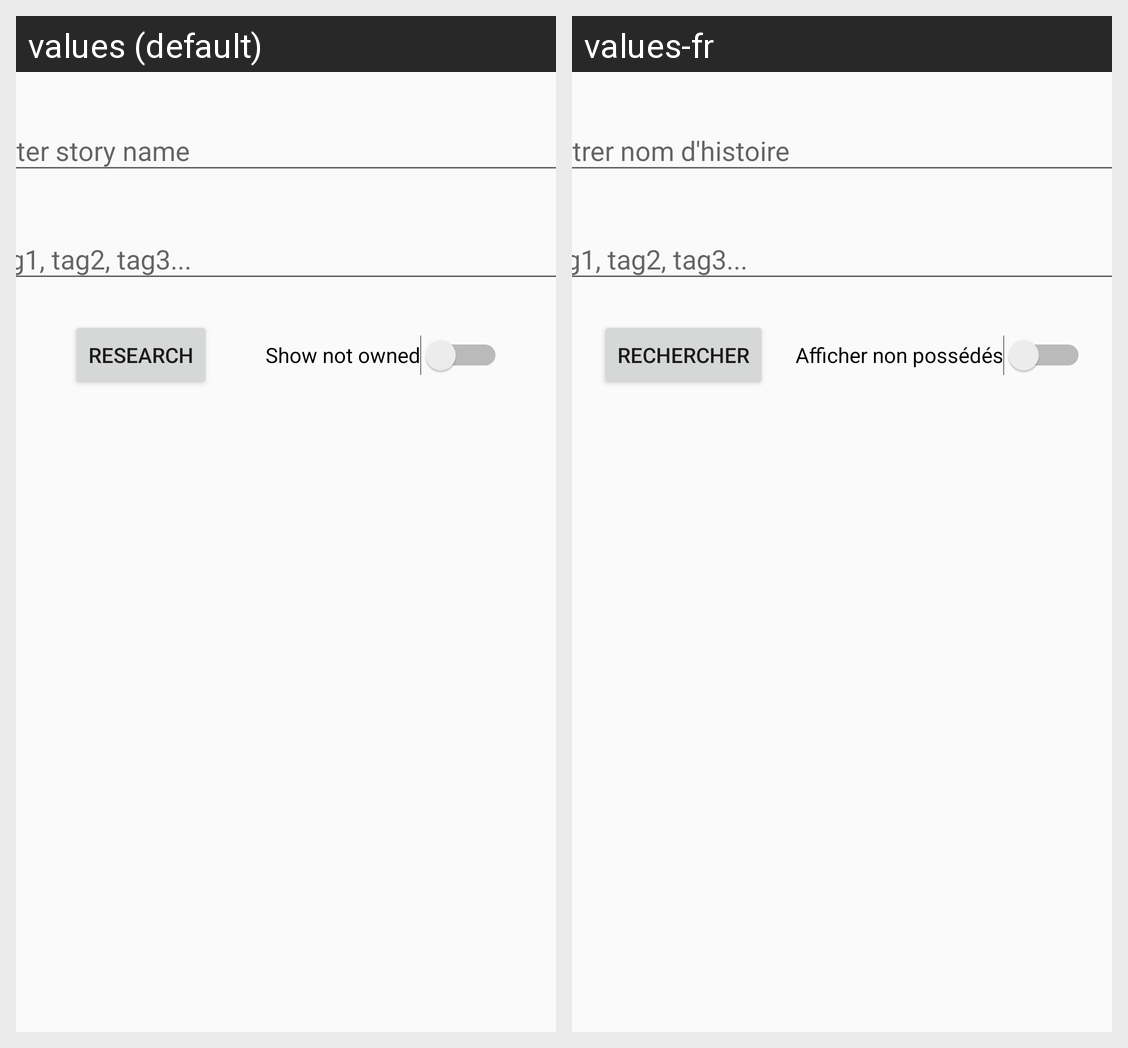

The Android screen above is rendered under two locales of the same app. Produce the string resources it draws, with the default and per-locale values.
Android screen res/layout/activity_marketplace.xml rendered under 2 locales, left to right: values (default), values-fr. Device: Nexus 5 (rendered at 1080×1920; each locale shown at half size, 540×960, under a caption strip naming it); theme Theme.MinsTalesApp.
Strings drawn on this screen, with the default value and each locale's value (text and hints the layout hard-codes, and strings that could not be matched under every locale, appear in the picture but are not listed):

storyname
  values: Enter story name
  values-fr: Entrer nom d'histoire

marketplacetagname
  values: tag1, tag2, tag3...
  values-fr: tag1, tag2, tag3...  [not translated; the default value is used]

research
  values: Research
  values-fr: Rechercher

show_not_owned
  values: Show not owned
  values-fr: Afficher non possédés
